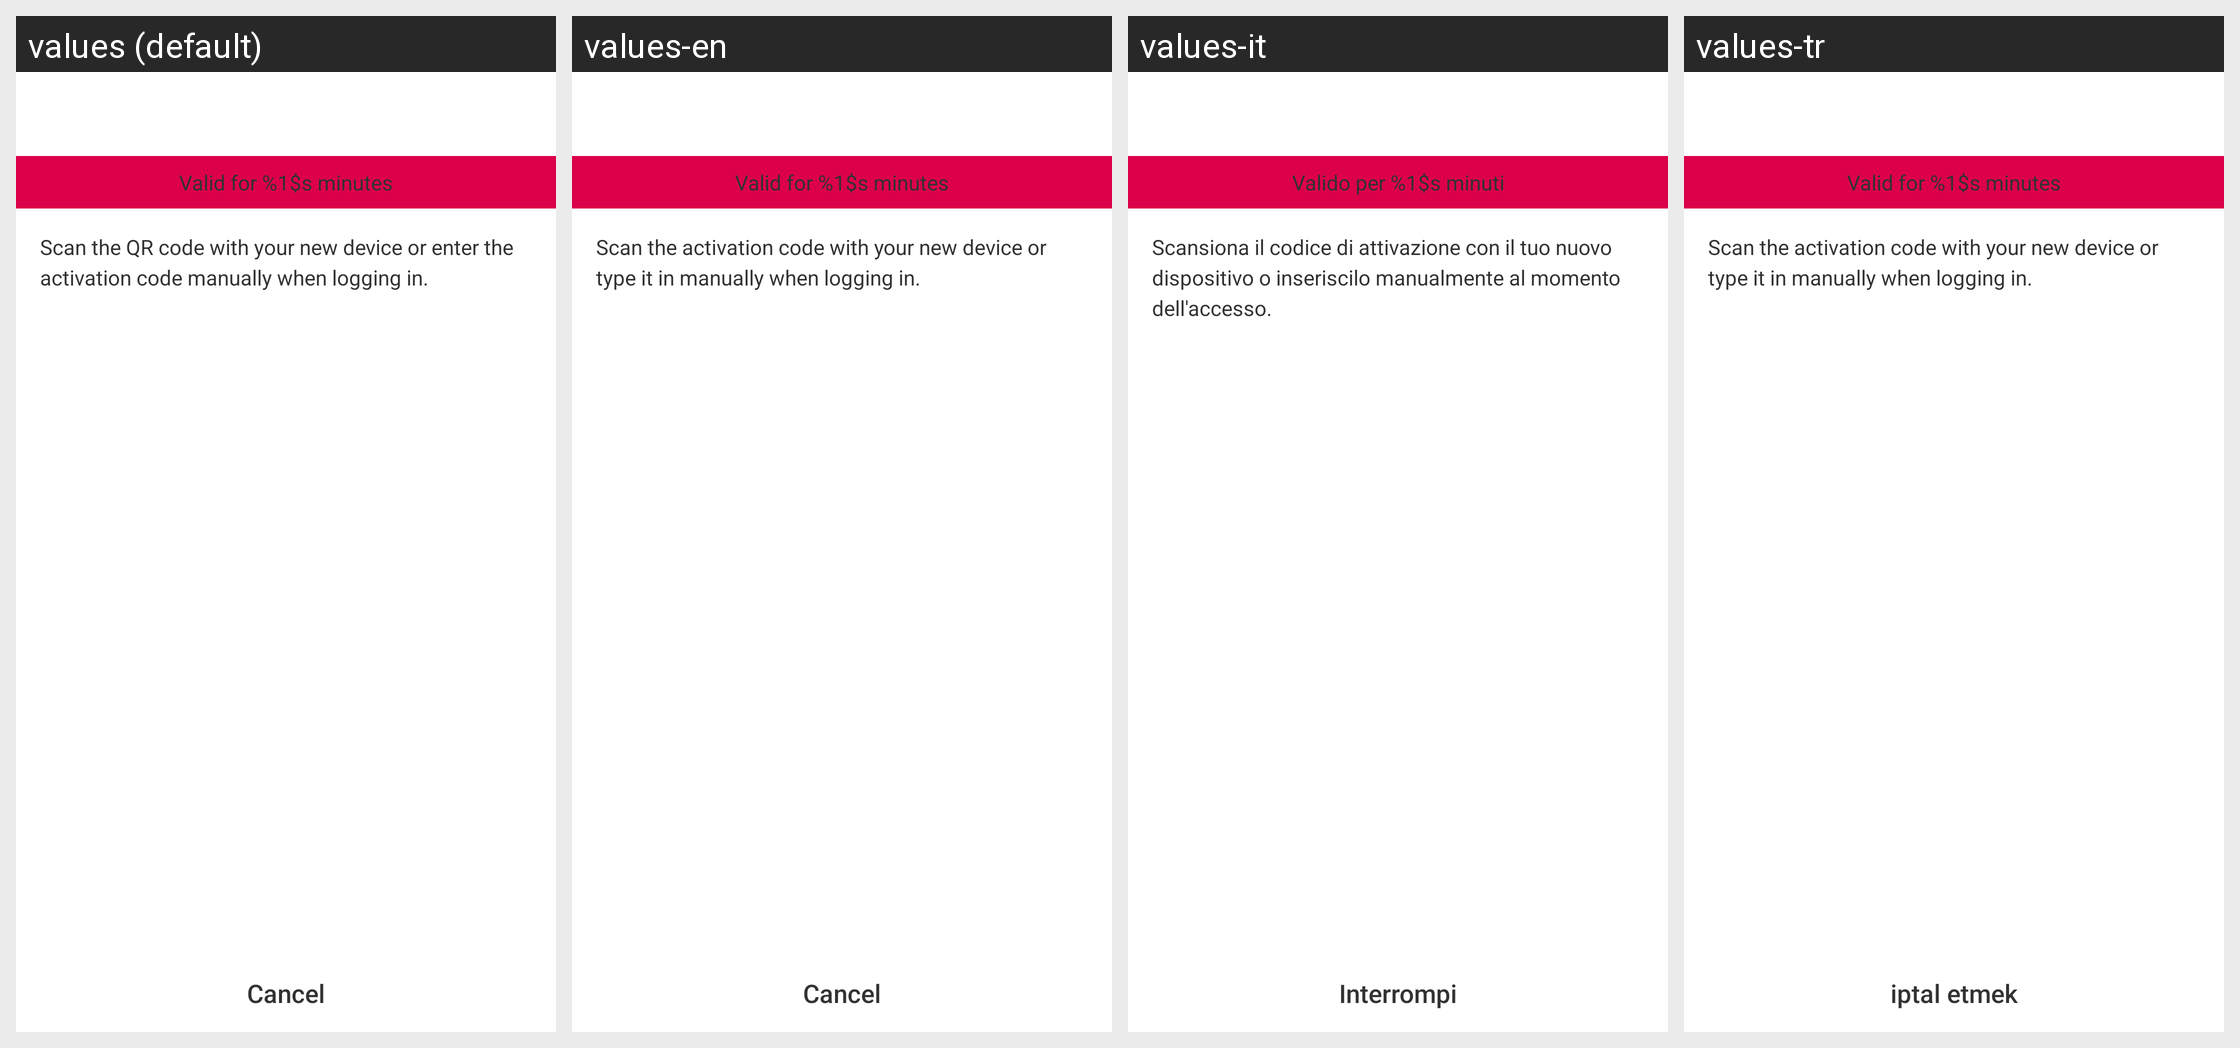

For this localized Android screen grid, give each drawn string resource with its value in every locale shown.
Android screen res/layout/activity_device_couple_new.xml rendered under 4 locales, left to right: values (default), values-en, values-it, values-tr. Device: Nexus 5 (rendered at 1080×1920; each locale shown at half size, 540×960, under a caption strip naming it); theme GinloDefaultLight.
Other locales in the repository, not shown: values-de, values-es, values-fr.
Strings drawn on this screen, with the default value and each locale's value (text and hints the layout hard-codes, and strings that could not be matched under every locale, appear in the picture but are not listed):

device_couple_new_timer_text
  values: Valid for %1$s minutes
  values-en: Valid for %1$s minutes
  values-it: Valido per %1$s minuti
  values-tr: Valid for %1$s minutes

device_couple_new_desc_text
  values: Scan the QR code with your new device or enter the activation code manually when logging in.
  values-en: Scan the activation code with your new device or type it in manually when logging in.
  values-it: Scansiona il codice di attivazione con il tuo nuovo dispositivo o inseriscilo manualmente al momento dell'accesso.
  values-tr: Scan the activation code with your new device or type it in manually when logging in.

std_cancel
  values: Cancel
  values-en: Cancel
  values-it: Interrompi
  values-tr: iptal etmek
